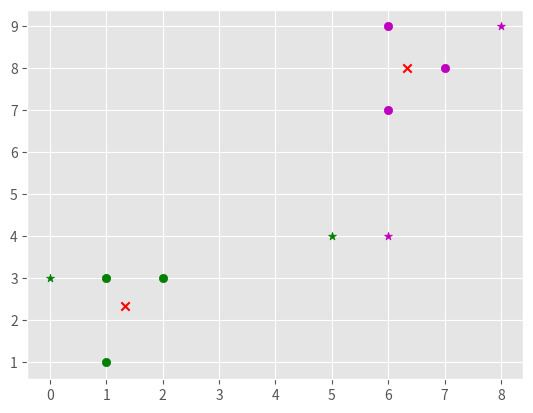

Source code (Python):
import matplotlib.pyplot as plt
from matplotlib import style
import numpy as np

style.use('ggplot')

X = np.array([[1, 1], [2, 3], [1, 3], [7, 8], [6, 9], [6, 7]])
colors = ['g', 'm', 'c', 'b', 'k', 'w', 'r', 'y']


class K_Means:
    def __init__(self, k=2, tol=0.001, max_iter=300):
        self.k = k
        self.tol = tol
        self.max_iter = max_iter

    def fit(self, data):
        self.centroids = {}
        for i in range(self.k):
            np.random.shuffle(data)
            self.centroids[i] = data[i]
        for i in range(self.max_iter):
            self.classifications = {}
            for i in range(self.k):
                self.classifications[i] = []
            for featureset in data:
                distances = [np.linalg.norm(featureset - self.centroids[centroid]) for centroid in self.centroids]
                classification = distances.index(min(distances))
                self.classifications[classification].append(featureset)
            prev_centroids = dict(self.centroids)
            for classification in self.classifications:
                self.centroids[classification] = np.average(self.classifications[classification], axis=0)
            optimized = True
            for c in self.centroids:
                original_centroid = prev_centroids[c]
                current_centroid = self.centroids[c]
                if np.sum((current_centroid - original_centroid) / original_centroid * 100.0) > self.tol:
                    print(np.sum((current_centroid - original_centroid) / original_centroid * 100.0))
                    optimized = False
            if optimized:
                break

    def predict(self, data):
        distances = [np.linalg.norm(data - self.centroids[centroid]) for centroid in self.centroids]
        classification = distances.index(min(distances))
        return classification

clf = K_Means()
clf.fit(X)

for centroid in clf.centroids:
    plt.scatter(clf.centroids[centroid][0], clf.centroids[centroid][1], marker='x', color='r')

for classification in clf.classifications:
    color = colors[classification]
    for featureset in clf.classifications[classification]:
        plt.scatter(featureset[0], featureset[1], color=color)

unknowns = np.array([[1, 3], [8, 9], [0, 3], [5, 4], [6, 4]])

for unknown in unknowns:
    classification = clf.predict(unknown)
    plt.scatter(unknown[0], unknown[1], marker='*', color=colors[classification])

plt.show()